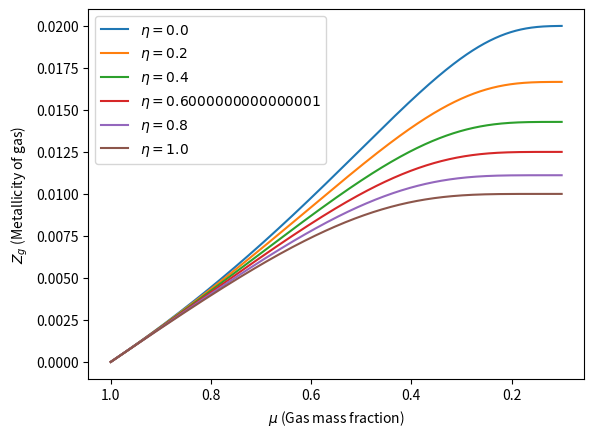
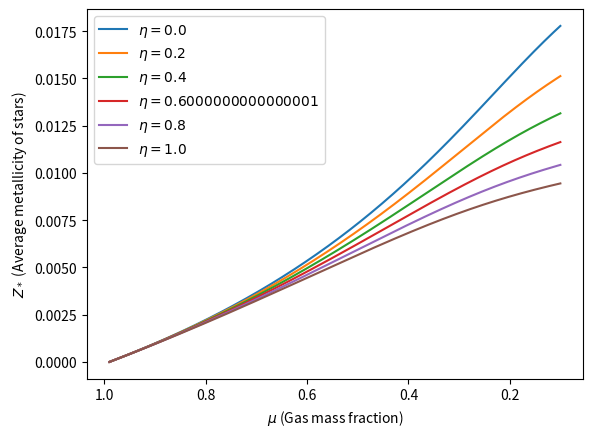
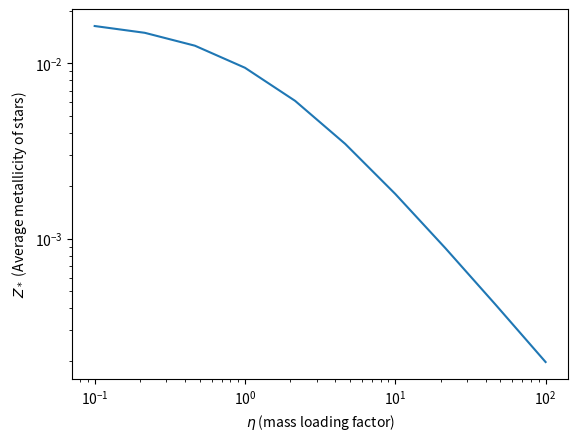

Generate these figures, in order, with matplotlib:
"""
Code for Astro 533 HW#7, Problem 3

"The goal of this homework is to help build intuition as to the drivers 
of chemical evolution.  In a short computer program, set up the chemical 
evolution equations, and numerically calculate the evolution of the 
metallicity of a mock galaxy. You may assume that the yield p is 0.02 
(i.e., ~solar)."

"""

from __future__ import division

import numpy as np
import matplotlib.pyplot as plt

def closedbox_with_outflow_and_infall(SFR_per_timestep=0.01, p_yield=0.02, outflow_relative_to_SFR=0.1, mass_cutoff=10):

    # yield
    p = p_yield

    # initial states
    M_g = 1 # gas mass
    M_s = 0 # stellar mass
    M_zg = 0 # mass of metals in gas
    M_zs = 0 # mass of metals in stars

    M_g_array = [M_g]
    M_s_array = [M_s]
    M_zg_array =[M_zg]
    M_zs_array =[M_zs]

    eta = outflow_relative_to_SFR

    i=0 
    # New condition: let the galaxy grow to ten times its initial mass
    while M_g + M_s < mass_cutoff:
        i+=1
        # print "{4} -- M_g: {0}    M_s: {1}    M_zg: {2}    M_zs: {3}".format(M_g, M_s, M_zg, M_zs, i)

        # metallicity terms
        Z_g = M_zg / M_g
        try:
            Z_s = M_zs / M_s
        except ZeroDivisionError:
            Z_s = 0

        # relations between differential quantities

        dM_s = SFR_per_timestep
        dM_g = 0 # SFR plus outflow is balanced exactly by gas infall
        dM_zg = p * dM_s - Z_g*dM_s - Z_g*eta*dM_s # assumes infalling gas has zero metals; outflowing gas metallicity matches current metallicity
        dM_zs = Z_g * dM_s

        M_g += dM_g
        M_s += dM_s
        M_zg += dM_zg
        M_zs += dM_zs

        M_g_array.append(M_g)
        M_s_array.append(M_s)
        M_zg_array.append(M_zg)
        M_zs_array.append(M_zs)

    M_g_array = np.array(M_g_array)
    M_s_array = np.array(M_s_array)
    M_zg_array =np.array(M_zg_array)
    M_zs_array =np.array(M_zs_array)

    return M_g_array, M_s_array, M_zg_array, M_zs_array

fig_gas = plt.figure()
ax_gas = fig_gas.add_subplot(111)
fig_star = plt.figure()
ax_star = fig_star.add_subplot(111)

for eta in np.arange(0.0, 1.1, 0.2):

    # calculate the values
    M_g_array, M_s_array, M_zg_array, M_zs_array = closedbox_with_outflow_and_infall(outflow_relative_to_SFR=eta)
    Z_s_array = M_zs_array / M_s_array
    Z_g_array = M_zg_array / M_g_array
    mu_array = M_g_array / (M_g_array + M_s_array)

    # make the plot
    ax_gas.plot(mu_array[:-1], Z_g_array[:-1], label=r"$\eta = {0}$".format(eta))

    ax_star.plot(mu_array[:-1], Z_s_array[:-1], label=r"$\eta = {0}$".format(eta))

ax_star.set_xlabel(r"$\mu$ (Gas mass fraction)")
ax_star.set_ylabel(r"$Z_*$ (Average metallicity of stars)")
ax_star.legend(loc='upper left')

ax_gas.set_xlabel(r"$\mu$ (Gas mass fraction)")
ax_gas.set_ylabel(r"$Z_g$ (Metallicity of gas)")
ax_gas.legend(loc='upper left')

ax_star.invert_xaxis()
ax_gas.invert_xaxis()

plt.show()

eta_array = np.logspace(-1, 2, 10)
zs_list = []

for eta in eta_array:

    M_g_array, M_s_array, M_zg_array, M_zs_array = closedbox_with_outflow_and_infall(outflow_relative_to_SFR=eta)
    Z_s_array = M_zs_array / M_s_array
    mu_array = M_g_array / (M_g_array + M_s_array)

    final_Zs = np.nanmax(Z_s_array)
    # print eta, final_Zs
    zs_list.append(final_Zs)

zs_array = np.array(zs_list)

fig3 = plt.figure()
plt.plot(eta_array, zs_array)
plt.loglog()

plt.xlabel(r"$\eta$ (mass loading factor)")
plt.ylabel(r"$Z_*$ (Average metallicity of stars)")

